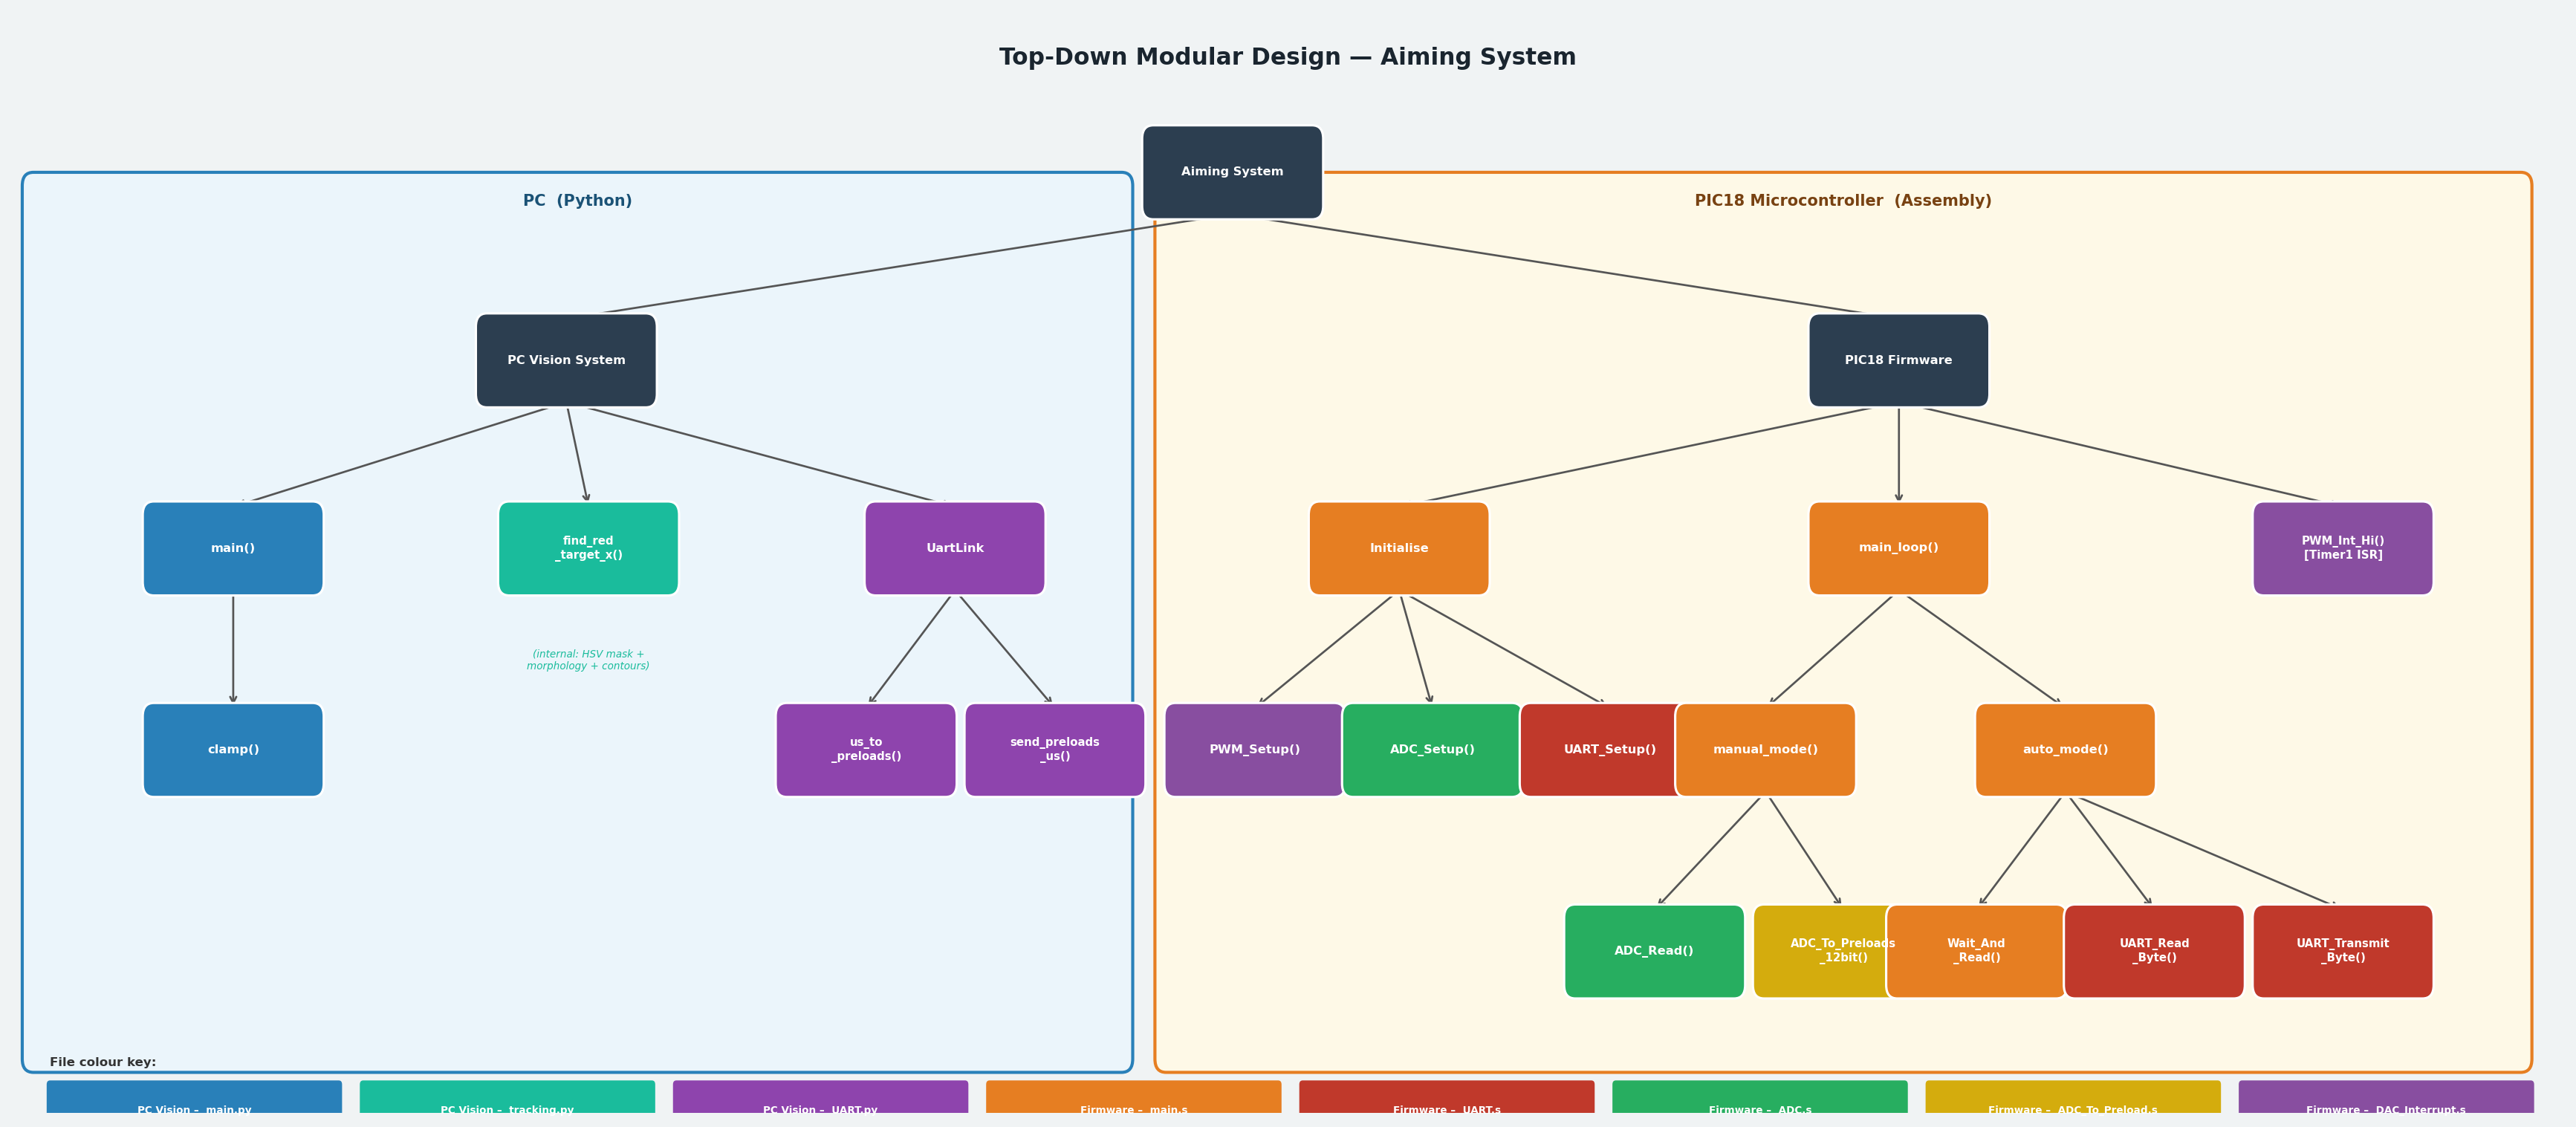

Here is the Python script that generated this plot:
import matplotlib.pyplot as plt
from matplotlib.patches import FancyBboxPatch
import matplotlib.patheffects as pe

# ── Color map by file ─────────────────────────────────────────────────────────
FC = {
    'main.py':          ('#2980B9', 'PC Vision –\nmain.py'),
    'tracking.py':      ('#1ABC9C', 'PC Vision –\ntracking.py'),
    'UART.py':          ('#8E44AD', 'PC Vision –\nUART.py'),
    'main.s':           ('#E67E22', 'Firmware –\nmain.s'),
    'UART.s':           ('#C0392B', 'Firmware –\nUART.s'),
    'ADC.s':            ('#27AE60', 'Firmware –\nADC.s'),
    'ADC_To_Preload.s': ('#D4AC0D', 'Firmware –\nADC_To_Preload.s'),
    'DAC_Interrupt.s':  ('#884EA0', 'Firmware –\nDAC_Interrupt.s'),
    'system':           ('#2C3E50', ''),
}

NW, NH = 1.55, 0.62   # node box width, height

# ── Node registry: id → (cx, cy, label, file_key) ───────────────────────────
nodes = {
    # ROOT
    'root':     (11.0, 10.8, 'Aiming System',            'system'),

    # LEVEL 1  ── subsystems
    'pc':       ( 5.0,  9.4, 'PC Vision System',         'system'),
    'mcu':      (17.0,  9.4, 'PIC18 Firmware',           'system'),

    # LEVEL 2 ── PC
    'main_fn':  ( 2.0,  8.0, 'main()',                   'main.py'),
    'find_red': ( 5.2,  8.0, 'find_red\n_target_x()',    'tracking.py'),
    'uart_py':  ( 8.5,  8.0, 'UartLink',                 'UART.py'),

    # LEVEL 2 ── MCU
    'init':     (12.5,  8.0, 'Initialise',               'main.s'),
    'mloop':    (17.0,  8.0, 'main_loop()',               'main.s'),
    'pwm_isr':  (21.0,  8.0, 'PWM_Int_Hi()\n[Timer1 ISR]','DAC_Interrupt.s'),

    # LEVEL 3 ── PC
    'clamp':    ( 2.0,  6.5, 'clamp()',                  'main.py'),
    'us2pre':   ( 7.7,  6.5, 'us_to\n_preloads()',       'UART.py'),
    'sendpre':  ( 9.4,  6.5, 'send_preloads\n_us()',     'UART.py'),

    # LEVEL 3 ── MCU (Initialise children)
    'pwmsetup': (11.2,  6.5, 'PWM_Setup()',              'DAC_Interrupt.s'),
    'adcsetup': (12.8,  6.5, 'ADC_Setup()',              'ADC.s'),
    'usetup':   (14.4,  6.5, 'UART_Setup()',             'UART.s'),

    # LEVEL 3 ── MCU (main_loop children)
    'manual':   (15.8,  6.5, 'manual_mode()',            'main.s'),
    'auto':     (18.5,  6.5, 'auto_mode()',              'main.s'),

    # LEVEL 4 ── MCU (manual children)
    'adcread':  (14.8,  5.0, 'ADC_Read()',               'ADC.s'),
    'adc2pre':  (16.5,  5.0, 'ADC_To_Preloads\n_12bit()','ADC_To_Preload.s'),

    # LEVEL 4 ── MCU (auto children)
    'waitread': (17.7,  5.0, 'Wait_And\n_Read()',        'main.s'),
    'uart_rx':  (19.3,  5.0, 'UART_Read\n_Byte()',       'UART.s'),
    'uart_tx':  (21.0,  5.0, 'UART_Transmit\n_Byte()',   'UART.s'),
}

edges = [
    ('root', 'pc'), ('root', 'mcu'),
    # PC subtree
    ('pc', 'main_fn'), ('pc', 'find_red'), ('pc', 'uart_py'),
    ('main_fn', 'clamp'),
    ('uart_py', 'us2pre'), ('uart_py', 'sendpre'),
    # MCU subtree
    ('mcu', 'init'), ('mcu', 'mloop'), ('mcu', 'pwm_isr'),
    ('init', 'pwmsetup'), ('init', 'adcsetup'), ('init', 'usetup'),
    ('mloop', 'manual'), ('mloop', 'auto'),
    ('manual', 'adcread'), ('manual', 'adc2pre'),
    ('auto', 'waitread'), ('auto', 'uart_rx'), ('auto', 'uart_tx'),
]

# ── Draw ─────────────────────────────────────────────────────────────────────
fig, ax = plt.subplots(figsize=(23, 10))
ax.set_xlim(0, 23)
ax.set_ylim(3.8, 12.0)
ax.axis('off')
fig.patch.set_facecolor('#F0F3F4')
ax.set_facecolor('#F0F3F4')

# Section backgrounds
from matplotlib.patches import FancyBboxPatch as FBP
ax.add_patch(FBP((0.2, 4.2), 9.8, 6.5,
    boxstyle='round,pad=0.1', lw=2, edgecolor='#2980B9',
    facecolor='#EBF5FB', zorder=0))
ax.text(5.1, 10.55, 'PC  (Python)', ha='center', fontsize=10,
        fontweight='bold', color='#1A5276')

ax.add_patch(FBP((10.4, 4.2), 12.2, 6.5,
    boxstyle='round,pad=0.1', lw=2, edgecolor='#E67E22',
    facecolor='#FEF9E7', zorder=0))
ax.text(16.5, 10.55, 'PIC18 Microcontroller  (Assembly)', ha='center',
        fontsize=10, fontweight='bold', color='#784212')


def draw_node(ax, cx, cy, label, fkey):
    color = FC[fkey][0]
    rect = FBP((cx - NW/2, cy - NH/2), NW, NH,
               boxstyle='round,pad=0.04,rounding_size=0.1',
               lw=1.5, edgecolor='white', facecolor=color, zorder=3)
    ax.add_patch(rect)
    n_lines = label.count('\n') + 1
    fs = 7.8 if n_lines == 1 else 7.2
    ax.text(cx, cy, label, ha='center', va='center',
            fontsize=fs, fontweight='bold', color='white', zorder=4,
            linespacing=1.25)


def draw_edge(ax, parent_id, child_id):
    px, py, *_ = nodes[parent_id]
    cx, cy, *_ = nodes[child_id]
    # start from bottom of parent, end at top of child
    y_start = py - NH/2
    y_end   = cy + NH/2
    ax.annotate('', xy=(cx, y_end), xytext=(px, y_start),
                arrowprops=dict(arrowstyle='->', color='#555555',
                                lw=1.3, connectionstyle='arc3,rad=0.0'),
                zorder=2)


# Draw edges first (behind nodes)
for p, c in edges:
    draw_edge(ax, p, c)

# Draw nodes
for nid, (cx, cy, label, fkey) in nodes.items():
    draw_node(ax, cx, cy, label, fkey)

# Title
ax.text(11.5, 11.65, 'Top-Down Modular Design — Aiming System',
        ha='center', va='center', fontsize=15, fontweight='bold',
        color='#1A252F')

# ── Legend ───────────────────────────────────────────────────────────────────
legend_items = [(v[0], v[1]) for k, v in FC.items() if v[1]]
lx, ly = 0.35, 4.05
ax.text(lx, ly + 0.08, 'File colour key:', fontsize=8,
        fontweight='bold', color='#333', va='bottom')
for i, (col, label) in enumerate(legend_items):
    bx = lx + i * 2.82
    rect = FBP((bx, ly - 0.42), 2.6, 0.38,
               boxstyle='round,pad=0.03', lw=0,
               facecolor=col, zorder=5)
    ax.add_patch(rect)
    ax.text(bx + 1.3, ly - 0.235, label.replace('\n', '  '),
            ha='center', va='center', fontsize=6.5,
            color='white', fontweight='bold', zorder=6)

# Note: find_red_target_x is a leaf (all logic internal to tracking.py)
ax.text(5.2, 7.25, '(internal: HSV mask +\nmorphology + contours)',
        ha='center', va='top', fontsize=6.5, color='#1ABC9C',
        style='italic')

plt.tight_layout(pad=0.3)
plt.savefig('top_down_diagram.png', dpi=150, bbox_inches='tight',
            facecolor=fig.get_facecolor())
print("Saved top_down_diagram.png")
plt.show()
